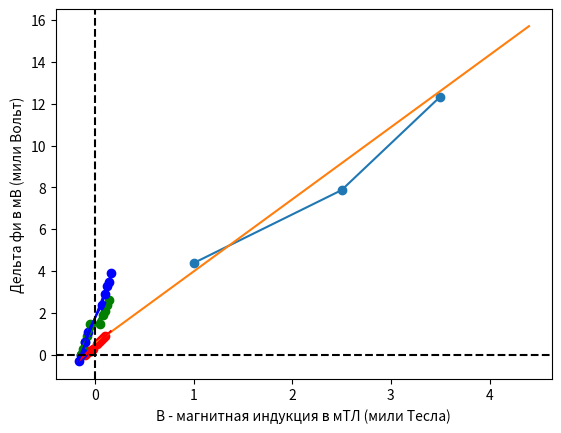

This chart was generated by the following Python code:
from matplotlib import pyplot as plt
from math import pi


def print_array(a: list):
    for elem in a:
        print(f"{elem:.3f} ", end=" ")
    print()


def get_b(n: int, l: float, i: float) -> float:
    return (4 * pi * 10 ** -7) * ((n * i) / l)


N = 2700
L = 0.167
H = 0.0002


I_n1 = 1.0
delta_fi_0_1 = 0.4
I_i_1 = [-5.0, -4.0, -3.0, -2.0, -1.0, 1.0, 2.0, 3.0, 4.0, 5.0]
delta_fi_i_1 = [0.0, 0.1, 0.2, 0.2, 0.3, 0.5, 0.6, 0.7, 0.8, 0.9]


I_n2 = 2.5
delta_fi_0_2 = 0.9
I_i_2 = [-7.0, -6.0, -5.0, -4.0, -2.5, 2.5, 4.0, 5.0, 6.0, 7.0]
delta_fi_i_2 = [0.0, 0.3, 0.6, 0.9, 1.5, 1.5, 1.9, 2.1, 2.4, 2.6]


I_n3 = 3.5
delta_fi_0_3 = 1.3
I_i_3 = [-8.0, -7.0, -6.0, -5.0, -3.5, 3.5, 5.0, 6.0, 7.0, 8.0]
delta_fi_i_3 = [-0.3, 0.0, 0.1, 0.6, 1.1, 2.4, 2.9, 3.3, 3.5, 3.9]


print("I:")
print_array(I_i_1)
print_array(I_i_2)
print_array(I_i_3)


print()


B1 = [get_b(N, L, x) for x in I_i_1]
B2 = [get_b(N, L, x) for x in I_i_2]
B3 = [get_b(N, L, x) for x in I_i_3]

print("B:")
print_array(B1)
print_array(B2)
print_array(B3)


x_y_value_1 = [B1[i] * delta_fi_i_1[i] for i in range(len(B1))]
x_square_1 = [B1[i] * B1[i] for i in range(len(B1))]
A1 = sum(x_y_value_1) / sum(x_square_1)
C1 = (sum(x_square_1) * sum(delta_fi_i_1) - sum(B1) * sum(x_y_value_1)) / (len(B1) * sum(x_square_1) - ((sum(B1)) ** 2))

x_y_value_2 = [B2[i] * delta_fi_i_2[i] for i in range(len(B2))]
x_square_2 = [B2[i] * B2[i] for i in range(len(B2))]
A2 = sum(x_y_value_2) / sum(x_square_2)
C2 = (sum(x_square_2) * sum(delta_fi_i_2) - sum(B2) * sum(x_y_value_2)) / (len(B2) * sum(x_square_2) - ((sum(B2)) ** 2))

x_y_value_3 = [B3[i] * delta_fi_i_3[i] for i in range(len(B3))]
x_square_3 = [B3[i] * B3[i] for i in range(len(B3))]
A3 = sum(x_y_value_3) / sum(x_square_3)
C3 = (sum(x_square_3) * sum(delta_fi_i_3) - sum(B3) * sum(x_y_value_3)) / (len(B3) * sum(x_square_3) - ((sum(B3)) ** 2))

print()
print(f"A1: {A1:.3f}, A2: {A2:.3f}, A3: {A3:.3f}")
print(f"C1: {C1:.3f}, C2: {C2:.3f}, C3: {C3:.3f}")

x_value = [x / 100 for x in range(-17, 17, 1)]


A1_value = [A1 * x + C1 for x in x_value]
A2_value = [A2 * x + C2 for x in x_value]
A3_value = [A3 * x + C3 for x in x_value]


# определение Холла
I = [I_n1, I_n2, I_n3]
A = [A1, A2, A3]

x_y_i_multi = [I[i] * A[i] for i in range(len(I))]
x_i_square = [I[i] ** 2 for i in range(len(I))]

A_for_Hola = sum(x_y_i_multi) / sum(x_i_square)
C_for_Hola = (sum(x_i_square) * sum(A) - sum(I) * sum(x_y_i_multi)) / (len(I) * sum(x_i_square) - ((sum(I)) ** 2))

print()
print(f"A Hola: {A_for_Hola:.3f}, C Hola: {C_for_Hola - 0.4:.3f}")

x_i_value = [x / 10 for x in range(0, 45, 1)]
y_i_value = [A_for_Hola * x_i_value[i] + C_for_Hola - 0.4 for i in range(len(x_i_value))]

print()
print(f"<R>: {A_for_Hola * H} - то что мы искали")
print(f"<R> * 10^3: {A_for_Hola * H * 10**3}")


plt.plot(I, A)
plt.scatter(I, A)

plt.plot(x_i_value, y_i_value)

plt.xlabel("I - сила тока в мА (мили Ампер)")
plt.ylabel("A - угловой коэффициент (безразмерная величина)")

plt.show()


plt.plot(B1, delta_fi_i_1, color="red")
plt.scatter(B1, delta_fi_i_1, color="red")

plt.plot(B2, delta_fi_i_2, color="green")
plt.scatter(B2, delta_fi_i_2, color="green")

plt.plot(B3, delta_fi_i_3, color="blue")
plt.scatter(B3, delta_fi_i_3, color="blue")

plt.plot(x_value, A1_value, color="red")
plt.plot(x_value, A2_value, color="green")
plt.plot(x_value, A3_value, color="blue")

plt.xlabel("B - магнитная индукция в мТЛ (мили Тесла)")
plt.ylabel("Дельта фи в мВ (мили Вольт)")

plt.axhline(0, color="black", linestyle="--")
plt.axvline(0, color="black", linestyle="--")

plt.show()
